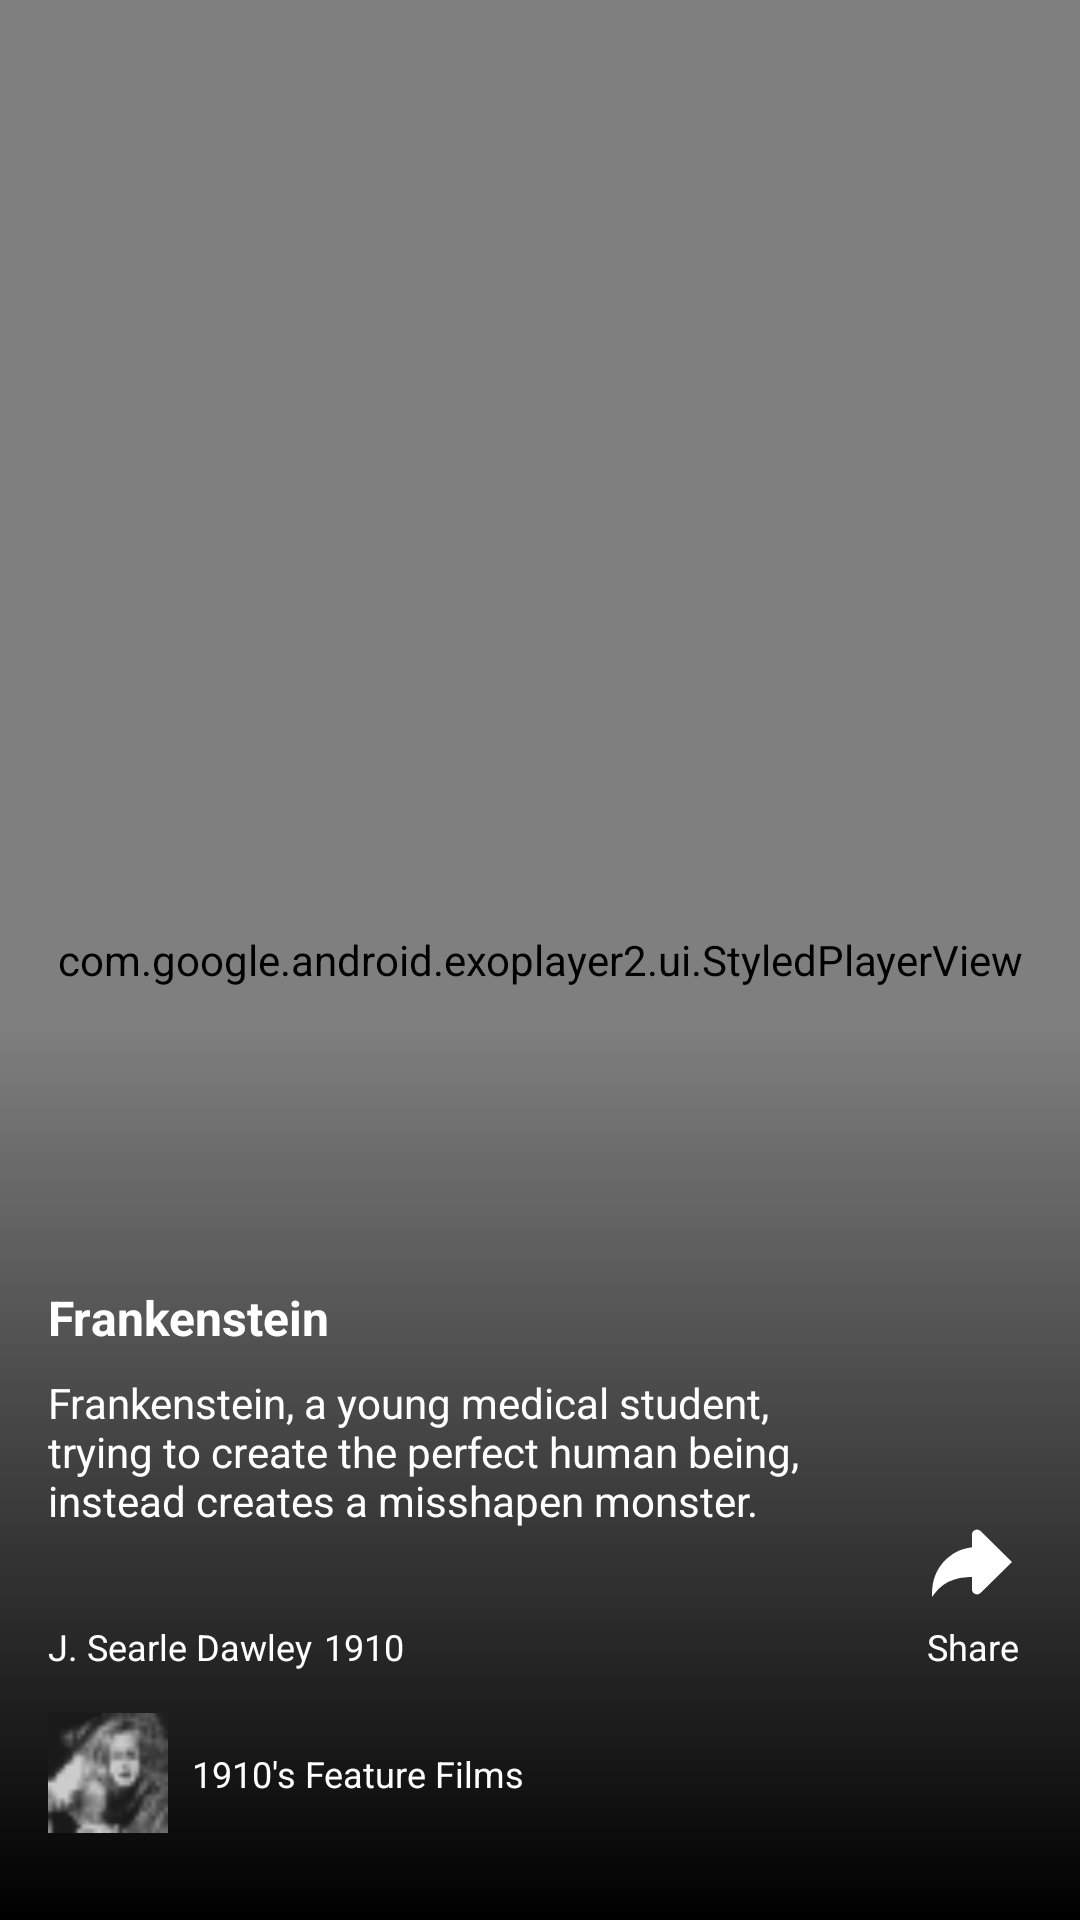

Here is an Android app screen rendered from its layout file. Give the layout XML and the strings, colors and styles it references.
<!-- AndroidManifest.xml: application theme Theme.MikMok -->
<!-- res/layout/single_video.xml -->
<?xml version="1.0" encoding="utf-8"?>
<androidx.constraintlayout.widget.ConstraintLayout xmlns:android="http://schemas.android.com/apk/res/android"
    xmlns:app="http://schemas.android.com/apk/res-auto"
    xmlns:tools="http://schemas.android.com/tools"
    android:layout_width="match_parent"
    android:layout_height="match_parent"
    tools:ignore="ExtraText">
    <FrameLayout
        android:layout_width="match_parent"
        android:layout_height="match_parent"
        app:layout_constraintLeft_toLeftOf="parent"
        app:layout_constraintRight_toRightOf="parent"
        app:layout_constraintBottom_toBottomOf="parent"
        app:layout_constraintTop_toBottomOf="@id/title"
        android:background="#000000">
        <com.google.android.exoplayer2.ui.StyledPlayerView
            android:id="@+id/video_view"
            android:layout_width="match_parent"
            android:layout_height="match_parent"
            app:use_controller="false">

            <ProgressBar
                android:id="@+id/progressBar"
                style="?android:attr/progressBarStyle"
                android:layout_width="wrap_content"
                android:layout_height="wrap_content"
                android:layout_gravity="center"
                android:visibility="invisible"
                app:layout_constraintBottom_toBottomOf="parent" />

        </com.google.android.exoplayer2.ui.StyledPlayerView>

    </FrameLayout>


    <View
        android:layout_width="match_parent"
        android:layout_height="300dp"
        android:background="@drawable/imagebackground"
        app:layout_constraintBottom_toBottomOf="parent"
        app:layout_constraintEnd_toEndOf="parent"
        app:layout_constraintStart_toStartOf="parent" />
    <TextView
        android:id="@+id/title"
        android:layout_width="0dp"
        android:layout_height="wrap_content"
        android:layout_marginStart="@dimen/margin_larg"
        android:layout_marginBottom="190dp"
        android:ellipsize="end"
        android:gravity="start"
        android:maxLines="1"
        android:textColor="@color/white"
        android:textSize="@dimen/size_larg"
        android:textStyle="bold"
        android:text="Frankenstein"
        app:layout_constraintBottom_toBottomOf="parent"
        app:layout_constraintEnd_toEndOf="@id/label_description"
        app:layout_constraintStart_toStartOf="parent"
        />

    <TextView
        android:id="@+id/label_description"
        android:layout_width="0dp"
        android:layout_height="wrap_content"
        android:layout_marginStart="@dimen/margin_larg"
        android:ellipsize="end"
        android:layout_marginEnd="12dp"
        android:gravity="start"
        android:maxLines="3"
        android:paddingVertical="@dimen/padding_small"
        android:text="Frankenstein, a young medical student, trying to create the perfect human being, instead creates a misshapen monster."
        android:textColor="@color/white"
        android:textSize="@dimen/size_medum"
        app:layout_constraintEnd_toStartOf="@+id/heart_icon"
        app:layout_constraintStart_toStartOf="parent"
        app:layout_constraintTop_toBottomOf="@+id/title" />

    <TextView
        android:id="@+id/label_director"
        android:layout_width="wrap_content"
        android:layout_height="wrap_content"
        android:ellipsize="end"
        android:gravity="start"
        android:maxLines="1"
        android:paddingEnd="@dimen/padding_more_small"
        android:text="J. Searle Dawley"
        android:textColor="@color/white"
        android:textSize="@dimen/size_small"
        app:layout_constraintStart_toStartOf="@+id/label_description"
        app:layout_constraintTop_toTopOf="@+id/label_share" />

    <TextView
        android:id="@+id/label_year"
        android:layout_width="0dp"
        android:layout_height="wrap_content"
        android:ellipsize="end"
        android:gravity="start"
        android:maxLines="1"
        android:textColor="@color/white"
        android:textSize="@dimen/size_small"
        app:layout_constraintEnd_toEndOf="@+id/label_description"
        app:layout_constraintStart_toEndOf="@+id/label_director"
        app:layout_constraintTop_toTopOf="@+id/label_director"
        android:text="1910" />

    <ImageView
        android:id="@+id/image"
        android:layout_width="40dp"
        android:layout_height="40dp"
        android:layout_marginTop="@dimen/margin_medum"
        android:scaleType="fitXY"
        android:src="@drawable/ic_image"
        app:layout_constraintStart_toStartOf="@+id/label_director"
        app:layout_constraintTop_toBottomOf="@+id/label_director" />

    <TextView
        android:id="@+id/title_feed"
        android:layout_width="0dp"
        android:layout_height="wrap_content"
        android:layout_marginStart="@dimen/margin_small"
        android:ellipsize="end"
        android:gravity="start"
        android:paddingVertical="@dimen/padding_more_small"
        android:maxLines="1"
        android:textColor="@color/white"
        android:textSize="@dimen/size_small"
        app:layout_constraintBottom_toBottomOf="@+id/image"
        app:layout_constraintEnd_toEndOf="@+id/label_year"
        app:layout_constraintStart_toEndOf="@+id/image"
        app:layout_constraintTop_toTopOf="@+id/image"
        android:text="1910's Feature Films" />

    <ImageView
        android:id="@+id/heart_icon"
        android:layout_width="40dp"
        android:layout_height="40dp"
        android:layout_marginEnd="@dimen/margin_larg"
        android:background="@drawable/ic_baseline_favorite_border_24"
        android:elevation="4dp"
        app:layout_constraintEnd_toEndOf="parent"
        app:layout_constraintTop_toTopOf="@+id/title"
        app:tint="@color/white" />

    <TextView
        android:id="@+id/likes_label"
        android:layout_width="0dp"
        android:layout_height="wrap_content"
        android:ellipsize="end"
        android:gravity="center"
        android:maxLines="1"
        android:textColor="@color/white"
        android:textSize="@dimen/size_small"
        app:layout_constraintEnd_toEndOf="@+id/heart_icon"
        app:layout_constraintStart_toStartOf="@+id/heart_icon"
        app:layout_constraintTop_toBottomOf="@+id/heart_icon"
        tools:text="@string/likes" />

    <ImageView
        android:id="@+id/share_icon"
        android:layout_width="40dp"
        android:layout_height="40dp"
        android:layout_marginTop="@dimen/margin_larg"
        android:elevation="4dp"
        android:rotationY="180"
        android:src="@drawable/ic_arrow"
        app:layout_constraintEnd_toEndOf="@+id/heart_icon"
        app:layout_constraintStart_toStartOf="@+id/heart_icon"
        app:layout_constraintTop_toBottomOf="@+id/likes_label"
        app:tint="@color/white" />

    <TextView
        android:id="@+id/label_share"
        android:layout_width="0dp"
        android:layout_height="wrap_content"
        android:ellipsize="end"
        android:gravity="center"
        android:textColor="@color/white"
        android:textSize="@dimen/size_small"
        android:text="Share"
        app:layout_constraintEnd_toEndOf="@+id/share_icon"
        app:layout_constraintStart_toStartOf="@+id/share_icon"
        app:layout_constraintTop_toBottomOf="@+id/share_icon" />


</androidx.constraintlayout.widget.ConstraintLayout>
<!-- resources referenced by this layout -->
<resources>
  <dimen name="margin_larg">16dp</dimen>
  <dimen name="margin_medum">14dp</dimen>
  <dimen name="margin_small">8dp</dimen>
  <dimen name="padding_more_small">4dp</dimen>
  <dimen name="padding_small">8dp</dimen>
  <dimen name="size_larg">16sp</dimen>
  <dimen name="size_medum">14sp</dimen>
  <dimen name="size_small">12sp</dimen>
  <!-- drawable ic_arrow (drawable-v24) -->
  <vector xmlns:android="http://schemas.android.com/apk/res/android"
      android:width="24dp"
      android:height="24dp"
      android:viewportWidth="24"
      android:viewportHeight="24">
    <path
        android:fillColor="#FF000000"
        android:pathData="M12,9.059V6.5a1.001,1.001 0,0 0,-1.707 -0.708L4,12l6.293,6.207a0.997,0.997 0,0 0,1.414 0A0.999,0.999 0,0 0,12 17.5v-2.489c2.75,0.068 5.755,0.566 8,3.989v-1c0,-4.633 -3.5,-8.443 -8,-8.941z"/>
  </vector>
  <!-- drawable ic_image: png bitmap (drawable-v24, 1530 bytes) -->
  <!-- drawable imagebackground (drawable-v24) -->
  <?xml version="1.0" encoding="utf-8"?>
  <shape xmlns:android="http://schemas.android.com/apk/res/android"
      android:shape="rectangle">
  
      <gradient
          android:endColor="#0000"
          android:startColor="#000000"
          android:angle="90"
          android:type="linear" />
  
  </shape>
  <string name="likes">0</string>
  <style name="Theme.MikMok" parent="Theme.MaterialComponents.DayNight.NoActionBar">
          
          <item name="colorPrimary">@color/purple_500</item>
          <item name="colorPrimaryVariant">@color/purple_700</item>
          <item name="colorOnPrimary">@color/white</item>
          
          <item name="colorSecondary">@color/teal_200</item>
          <item name="colorSecondaryVariant">@color/teal_700</item>
          <item name="colorOnSecondary">@color/black</item>
          
          <item name="android:statusBarColor" tools:targetApi="l">@color/black</item>
          
      </style>
  <!-- not gathered from this repository: default colours our renderer supplied (Android Studio template values) -->
  <color name="purple_500">#FF6200EE</color>
  <color name="purple_700">#FF3700B3</color>
  <color name="teal_200">#FF03DAC5</color>
  <color name="teal_700">#FF018786</color>
  <color name="black">#FF000000</color>
  <color name="white">#FFFFFFFF</color>
</resources>
